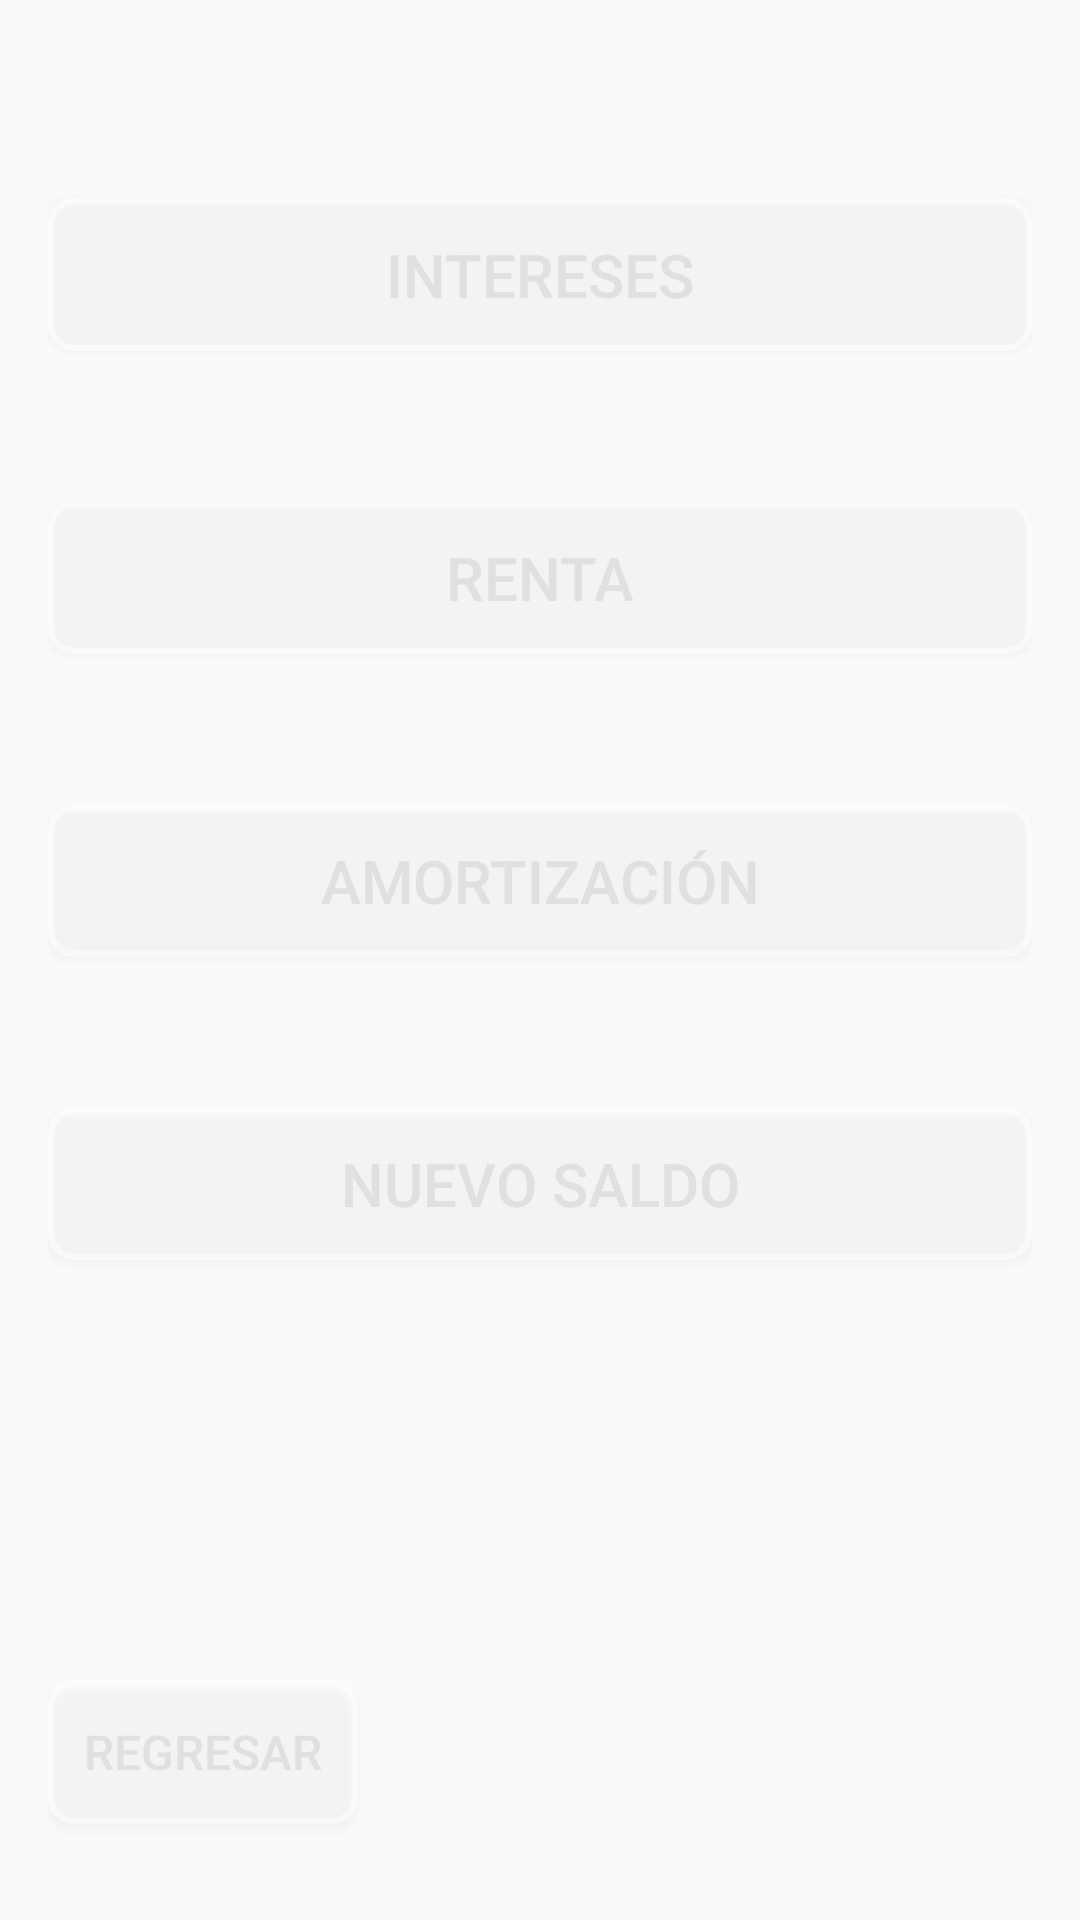

Produce the Android XML layout that renders to this screen, including the resource entries it uses.
<!-- AndroidManifest.xml: application theme Theme.AppCompat.Light.DarkActionBar -->
<!-- res/layout/submenuamor.xml -->
<?xml version="1.0" encoding="utf-8"?>
<RelativeLayout xmlns:android="http://schemas.android.com/apk/res/android"
    android:layout_width="match_parent"
    android:layout_height="match_parent"
    android:padding="16dp"
    android:background="@drawable/fondo3"> 

    <LinearLayout
        android:layout_width="match_parent"
        android:layout_height="wrap_content"
        android:orientation="vertical">

        <Button
            android:id="@+id/btnIntereses"
            android:layout_width="match_parent"
            android:layout_height="wrap_content"
            android:layout_marginTop="50dp"
            android:layout_marginBottom="50dp"
            android:background="@drawable/luminous_border_button"
            android:padding="12dp"
            android:text="Intereses"
            android:textColor="#E0E0E0"
            android:textSize="20sp" /> 

        <Button
            android:id="@+id/btnRenta"
            android:layout_width="match_parent"
            android:layout_height="wrap_content"
            android:layout_marginBottom="50dp"
            android:background="@drawable/luminous_border_button"
            android:padding="12dp"
            android:text="Renta"
            android:textColor="#E0E0E0"
            android:textSize="20sp" /> 

        <Button
            android:id="@+id/btnAmortizacion"
            android:layout_width="match_parent"
            android:layout_height="wrap_content"
            android:layout_marginBottom="50dp"
            android:background="@drawable/luminous_border_button"
            android:padding="12dp"
            android:text="Amortización"
            android:textColor="#E0E0E0"
            android:textSize="20sp" /> 

        <Button
            android:id="@+id/btnNuevoSaldo"
            android:layout_width="match_parent"
            android:layout_height="wrap_content"
            android:layout_marginBottom="50dp"
            android:background="@drawable/luminous_border_button"
            android:padding="12dp"
            android:text="Nuevo Saldo"
            android:textColor="#E0E0E0"
            android:textSize="20sp" /> 
    </LinearLayout>

    <Button
        android:id="@+id/btnRegresar"
        android:layout_width="wrap_content"
        android:layout_height="wrap_content"
        android:text="Regresar"
        android:layout_alignParentBottom="true"
        android:layout_alignParentStart="true"
        android:layout_marginBottom="16dp"
        android:background="@drawable/luminous_border_button"
        android:textColor="#E0E0E0"
        android:textSize="16sp"
        android:padding="12dp"/> 
</RelativeLayout>
<!-- resources referenced by this layout -->
<resources>
  <!-- drawable luminous_border_button (drawable) -->
  <layer-list xmlns:android="http://schemas.android.com/apk/res/android">
      <item>
          <shape android:shape="rectangle">
              <solid android:color="#33FFFFFF"/>
              <corners android:radius="8dp"/>
          </shape>
      </item>
      <item>
          <shape android:shape="rectangle">
              <corners android:radius="8dp"/>
              <stroke
                  android:width="2dp"
                  android:color="#80FFFFFF"/>
          </shape>
      </item>
  </layer-list>
</resources>
